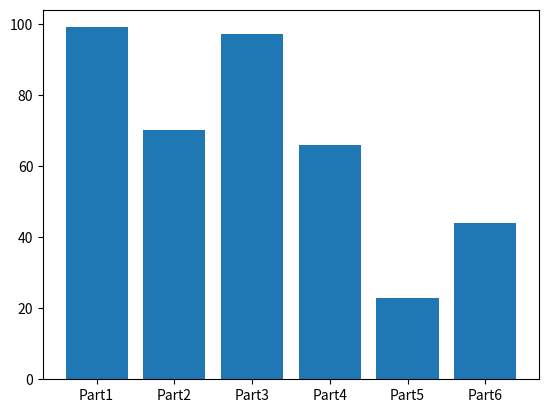

Source code (Python):
import matplotlib.pyplot as plt

y = [99,70,97,66,23,44]
x = ["Part1","Part2","Part3","Part4","Part5","Part6"]

plt.bar(x,y)
plt.show()